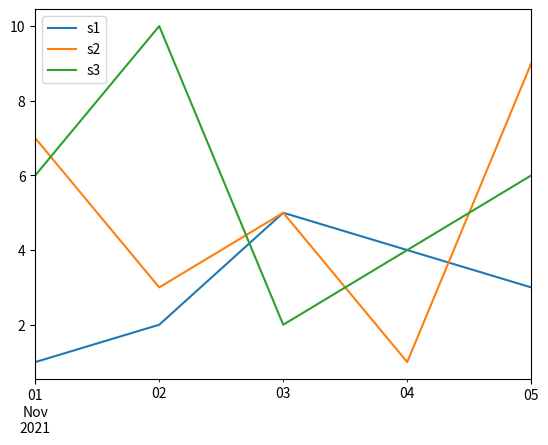

Here is the Python script that generated this plot:
import pandas as pd
import matplotlib.pyplot as plt
idx = pd.date_range('20211101', periods=5)
s1 = pd.Series([1, 2, 5, 4, 3], index=idx)
s2 = pd.Series([7, 3, 5, 1, 9], index=idx)
s3 = pd.Series([6, 10, 2, 4, 6], index=idx)

dict = {'s1': s1, 's2': s2, 's3': s3}
df = pd.DataFrame(dict)
print(df)
# 形狀
print('形狀:', df.shape)
print('列數:', df.shape[0])
print('欄數:', df.shape[1])
# 繪圖出三條線
df.plot()
plt.show()